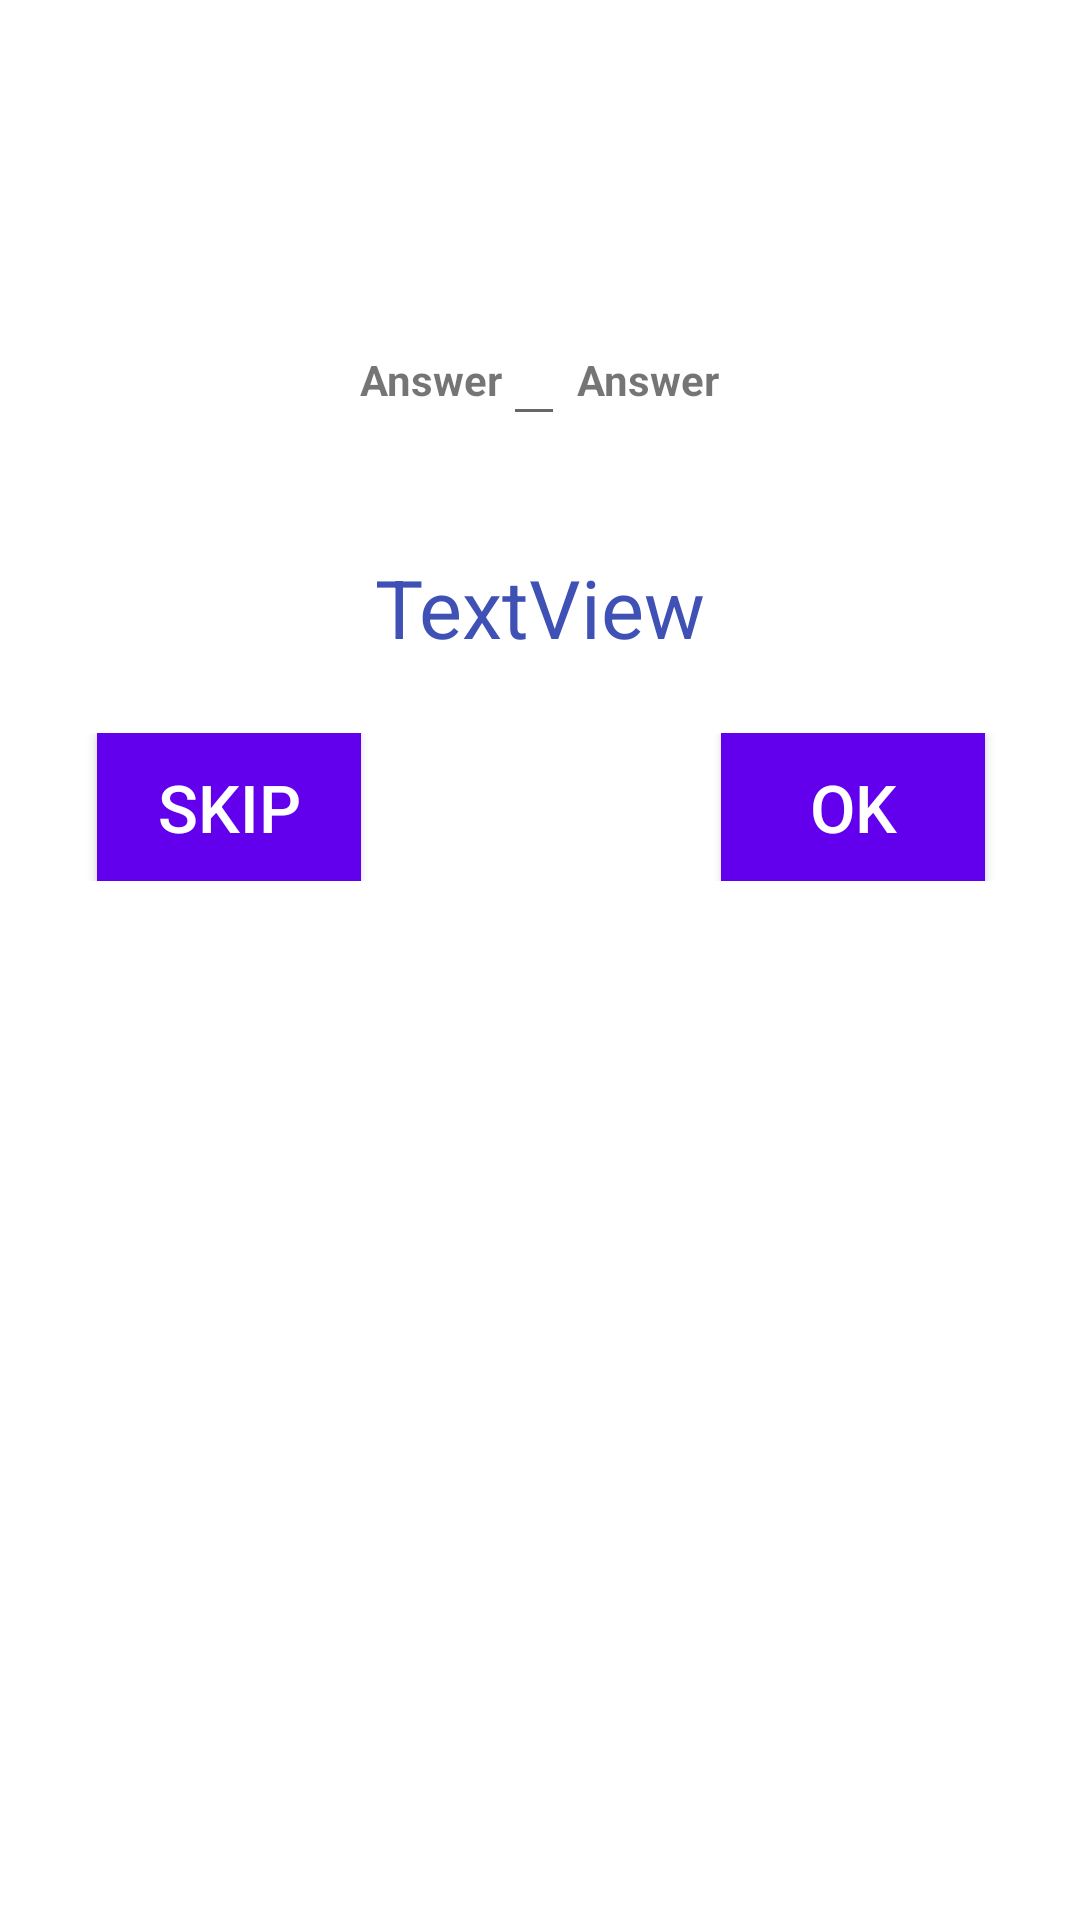

Android layout source for this screen:
<!-- AndroidManifest.xml: application theme Theme.ViewModelKu -->
<!-- res/layout/fragment_puzzle.xml -->
<?xml version="1.0" encoding="utf-8"?>
<layout xmlns:android="http://schemas.android.com/apk/res/android"
    xmlns:app="http://schemas.android.com/apk/res-auto"
    xmlns:tools="http://schemas.android.com/tools">

    <androidx.constraintlayout.widget.ConstraintLayout
        android:layout_width="match_parent"
        android:layout_height="match_parent">

        <TextView
            android:id="@+id/text_timer"
            android:layout_width="0dp"
            android:layout_height="wrap_content"
            android:layout_marginStart="16dp"
            android:layout_marginTop="50dp"
            android:layout_marginEnd="16dp"
            android:gravity="center"
            android:textColor="#3F51B5"
            android:textSize="20sp"
            app:layout_constraintEnd_toEndOf="parent"
            app:layout_constraintHorizontal_bias="0.5"
            app:layout_constraintStart_toStartOf="parent"
            app:layout_constraintTop_toTopOf="parent"
            tools:text="10:30" />

        <LinearLayout
            android:id="@+id/linearLayout"
            android:layout_width="0dp"
            android:layout_height="wrap_content"
            android:layout_margin="16dp"
            android:layout_marginStart="8dp"
            android:layout_marginTop="24dp"
            android:layout_marginEnd="8dp"
            android:gravity="center"
            android:orientation="horizontal"
            app:layout_constraintEnd_toEndOf="parent"
            app:layout_constraintStart_toStartOf="parent"
            app:layout_constraintTop_toBottomOf="@+id/text_timer">

            <TextView
                android:id="@+id/text_answer_box1"
                android:textStyle="bold"
                android:layout_width="wrap_content"
                android:layout_height="wrap_content"
                android:text="Answer" />

            <EditText
                android:id="@+id/text_answer_gap"
                android:layout_width="wrap_content"
                android:layout_height="wrap_content"
                android:layout_marginEnd="4dp"
                android:layout_marginBottom="10dp"
                android:focusable="true"
                android:maxLength="1"
                android:textSize="30sp"
                android:layout_marginRight="4dp">

            </EditText>

            <TextView
                android:id="@+id/text_answer_box2"
                android:textStyle="bold"
                android:layout_width="wrap_content"
                android:layout_height="wrap_content"
                android:text="Answer" />

        </LinearLayout>

        <TextView
            android:id="@+id/text_score"
            android:layout_width="wrap_content"
            android:layout_height="wrap_content"
            android:layout_marginStart="24dp"
            android:layout_marginTop="24dp"
            android:layout_marginEnd="24dp"
            android:gravity="center"
            android:text="TextView"
            android:textColor="#3F51B5"
            android:textSize="27sp"
            app:layout_constraintEnd_toEndOf="parent"
            app:layout_constraintStart_toStartOf="parent"
            app:layout_constraintTop_toBottomOf="@+id/linearLayout" />

        <LinearLayout
            android:layout_width="wrap_content"
            android:layout_height="wrap_content"
            android:layout_marginStart="24dp"
            android:layout_marginTop="24dp"
            android:layout_marginEnd="24dp"
            android:layout_marginBottom="24dp"
            android:paddingBottom="16dp"
            android:gravity="center"
            android:orientation="horizontal"
            app:layout_constraintEnd_toEndOf="parent"
            app:layout_constraintHorizontal_bias="0.485"
            app:layout_constraintStart_toStartOf="parent"
            app:layout_constraintTop_toBottomOf="@+id/text_score">

            <Button
                android:id="@+id/btnSkip"
                android:layout_width="wrap_content"
                android:layout_height="wrap_content"
                android:layout_gravity="start"
                android:layout_marginStart="16dp"
                android:layout_marginEnd="60dp"
                android:background="@color/design_default_color_primary"
                android:padding="10dp"
                android:text="Skip"
                android:textColor="#FFFFFF"
                android:textSize="22sp"
                android:layout_marginLeft="16dp"
                android:layout_marginRight="60dp">

            </Button>

            <Button
                android:id="@+id/btnOK"
                android:layout_width="wrap_content"
                android:layout_height="wrap_content"
                android:layout_gravity="end"
                android:layout_marginStart="60dp"
                android:layout_marginEnd="16dp"
                android:background="@color/design_default_color_primary"
                android:padding="10dp"
                android:text="OK"
                android:textColor="#FFFFFF"
                android:textSize="22sp"
                android:layout_marginLeft="60dp"
                android:layout_marginRight="16dp">

            </Button>
        </LinearLayout>
    </androidx.constraintlayout.widget.ConstraintLayout>
</layout>
<!-- resources referenced by this layout -->
<resources>
  <style name="Theme.ViewModelKu" parent="Theme.MaterialComponents.DayNight.DarkActionBar">
          
          <item name="colorPrimary">@color/purple_500</item>
          <item name="colorPrimaryVariant">@color/purple_700</item>
          <item name="colorOnPrimary">@color/white</item>
          
          <item name="colorSecondary">@color/teal_200</item>
          <item name="colorSecondaryVariant">@color/teal_700</item>
          <item name="colorOnSecondary">@color/black</item>
          
          <item name="android:statusBarColor" tools:targetApi="l">?attr/colorPrimaryVariant</item>
          
      </style>
  <!-- not gathered from this repository: default colours our renderer supplied (Android Studio template values) -->
  <color name="purple_500">#FF6200EE</color>
  <color name="purple_700">#FF3700B3</color>
  <color name="teal_200">#FF03DAC5</color>
  <color name="teal_700">#FF018786</color>
  <color name="black">#FF000000</color>
  <color name="white">#FFFFFFFF</color>
</resources>
